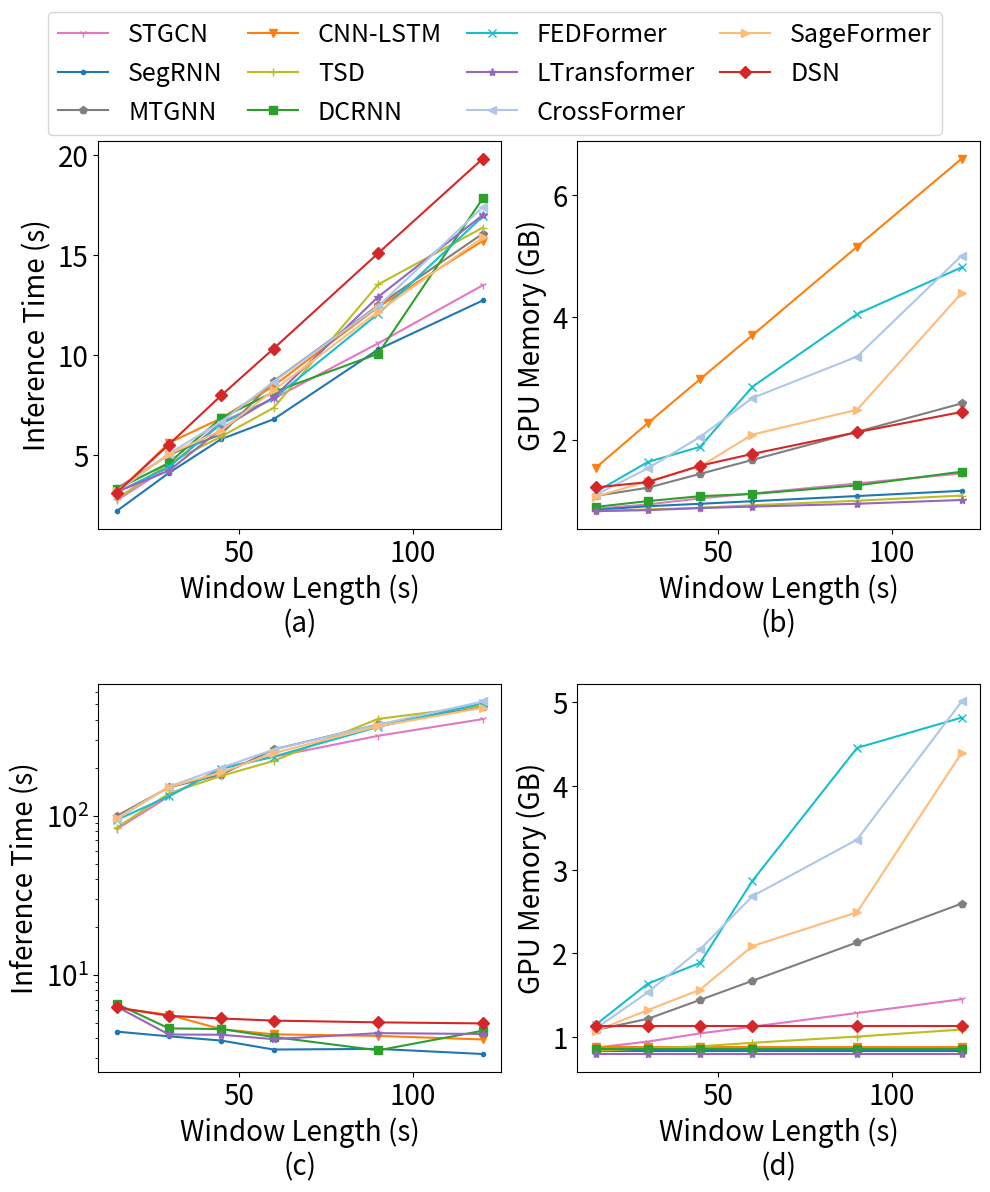

This figure's Python source:
import numpy as np
import matplotlib.pyplot as plt

models = ["STGCN", "SegRNN", "MTGNN", "CNN-LSTM", "TSD", "DCRNN",
          "FEDFormer", "LTransformer", "CrossFormer", "SageFormer", "DSN"]
online = ["SegRNN", "CNN-LSTM", "DCRNN", "LTransformer", "DSN"]
window = [15, 30, 45, 60, 90, 120]
a = 9604
markers = {"SegRNN": '.', "CNN-LSTM": "v", "DCRNN": "s", "LTransformer": "*", "DSN": "D",
           "CNN": ",", "STGCN": "1", "MTGNN": 'p', "TSD": '+', 'FEDFormer': 'x', 'CrossFormer': '<', 'SageFormer': '>'}
cmap = plt.colormaps.get_cmap('tab20').colors
colors = {"SegRNN": cmap[0], "CNN-LSTM": cmap[2], "DCRNN": cmap[4], "LTransformer": cmap[8], "DSN": cmap[6],
          "CNN": cmap[10], "STGCN": cmap[12], "MTGNN": cmap[14], "TSD": cmap[16], 'FEDFormer': cmap[18], 'CrossFormer': cmap[1],
          'SageFormer': cmap[3]}

detection_time = {"SegRNN": [2.20, 4.11, 5.80, 6.79, 10.28, 12.73],
                  "STGCN": [2.74, 4.41, 6.65, 7.82, 10.59, 13.49],
                  "MTGNN": [3.32, 5.02, 6.04, 8.69, 12.48, 16.07],
                  "CNN-LSTM": [3.10, 5.61, 6.84, 8.46, 12.40, 15.71],
                  "DCRNN": [3.29, 4.61, 6.85, 8.15, 10.07, 17.83],
                  "TSD": [2.80, 4.60, 5.93, 7.36, 13.53, 16.37],
                  "LTransformer": [3.16, 4.22, 6.31, 7.89, 12.91, 17.00],
                  "FEDFormer": [3.13, 4.42, 6.57, 7.83, 12.06, 16.93],
                  "CrossFormer": [3.16, 5.07, 6.67, 8.66, 12.44, 17.40],
                  "SageFormer": [3.22, 5.05, 6.23, 8.24, 12.17, 15.88],
                  "DSN": [3.12, 5.53, 7.98, 10.32, 15.09, 19.82]}

onset = {"SegRNN": [2.20, 4.11, 5.80, 6.79, 10.28, 12.73],
         "CNN-LSTM": [3.10, 5.61, 6.84, 8.46, 12.40, 15.71],
         "DCRNN": [3.29, 4.61, 6.85, 8.15, 10.07, 17.83],
         "LTransformer": [3.16, 4.22, 6.31, 7.89, 12.91, 17.00],
         "DSN": [3.12, 5.53, 7.98, 10.32, 15.09, 19.82]}

memory = {"SegRNN": [857, 917, 957, 999, 1083, 1169],
          "STGCN": [875, 947, 1045, 1125, 1289, 1453],
          "MTGNN": [1085, 1219, 1445, 1673, 2131, 2595],
          "CNN-LSTM": [1541, 2273, 2991, 3709, 5151, 6589],
          "DCRNN": [905, 1001, 1081, 1117, 1257, 1481],
          "TSD": [839, 865, 891, 933, 1007, 1091],
          "LTransformer": [837, 853, 887, 911, 957, 1019],
          "FEDFormer": [1147, 1639, 1887, 2867, 4053, 4815],
          "CrossFormer": [1101, 1535, 2049, 2683, 3359, 5007],
          "SageFormer": [1075, 1323, 1567, 2087, 2491, 4395],
          "DSN": [1223, 1311, 1579, 1771, 2125, 2455]}

onset_memory = {"SegRNN": [831, 831, 831, 831, 831, 831],
                "STGCN": [875, 947, 1045, 1125, 1289, 1453],
                "MTGNN": [1085, 1219, 1445, 1673, 2131, 2595],
                "CNN-LSTM": [877, 877, 877, 877, 877, 877],
                "DCRNN": [857, 857, 857, 857, 857, 857],
                "TSD": [839, 865, 891, 933, 1007, 1091],
                "LTransformer": [799, 799, 799, 799, 799, 799],
                "FEDFormer": [1147, 1639, 1887, 2867, 4453, 4815],
                "CrossFormer": [1101, 1535, 2049, 2683, 3359, 5007],
                "SageFormer": [1075, 1323, 1567, 2087, 2491, 4395],
                "DSN": [1129, 1129, 1129, 1129, 1129, 1129]}
fontsize = 20

if __name__ == '__main__':
    # load data
    total_seconds = 30 * a
    throughput = {}
    onset_time = {}
    for m in models:
        if m in online:
            tp = a / np.array(detection_time[m]) * window
        else:
            tp = a / np.array(detection_time[m])
        throughput[m] = tp
        onset_time[m] = total_seconds / tp

    # plot
    fig, axs = plt.subplots(2, 2, figsize=(10, 12))

    # detection time
    axs[0, 0].set_xlabel("Window Length (s)\n(a)", fontsize=fontsize)
    axs[0, 0].set_ylabel("Inference Time (s)", fontsize=fontsize)
    axs[0, 0].tick_params(labelsize=fontsize)
    for m in models:
        axs[0, 0].plot(window, detection_time[m], label=m, marker=markers[m], color=colors[m])

    axs[0, 1].set_xlabel("Window Length (s)\n(b)", fontsize=fontsize)
    axs[0, 1].set_ylabel("GPU Memory (GB)", fontsize=fontsize)
    axs[0, 1].set_yticks([2000, 4000, 6000], [2, 4, 6])
    axs[0, 1].tick_params(labelsize=fontsize)
    for m in models:
        axs[0, 1].plot(window, memory[m], marker=markers[m], color=colors[m])

    # onset inference time
    axs[1, 0].set_xlabel("Window Length (s)\n(c)", fontsize=fontsize)
    axs[1, 0].set_ylabel("Inference Time (s)", fontsize=fontsize)
    axs[1, 0].set_yscale("log")
    axs[1, 0].tick_params(labelsize=fontsize)
    for m in models:
        axs[1, 0].plot(window, onset_time[m], marker=markers[m], color=colors[m])

    axs[1, 1].set_xlabel("Window Length (s)\n(d)", fontsize=fontsize)
    axs[1, 1].set_ylabel("GPU Memory (GB)", fontsize=fontsize)
    axs[1, 1].set_yticks([1000, 2000, 3000, 4000, 5000], [1, 2, 3, 4, 5])
    axs[1, 1].tick_params(labelsize=fontsize)
    for m in models:
        axs[1, 1].plot(window, onset_memory[m], marker=markers[m], color=colors[m])

    fig.legend(loc="upper center", fontsize=fontsize-2, ncols=4, columnspacing=1)
    fig.tight_layout()
    plt.subplots_adjust(top=0.88, hspace=0.4)
    plt.savefig("./ExpEfficiency.png", dpi=500)
    plt.show()
